pico-8 play session: mixed d-pad (fixed 12-tick cycle), after a click and taps of 🅾, ❎, 🅾+❎, 🅾 in the second before t = 0

[t = 2 s] mixed d-pad (1.2s cycle ×~1): → ← ↑ ↓ + 🅾/❎ taps, ~2s
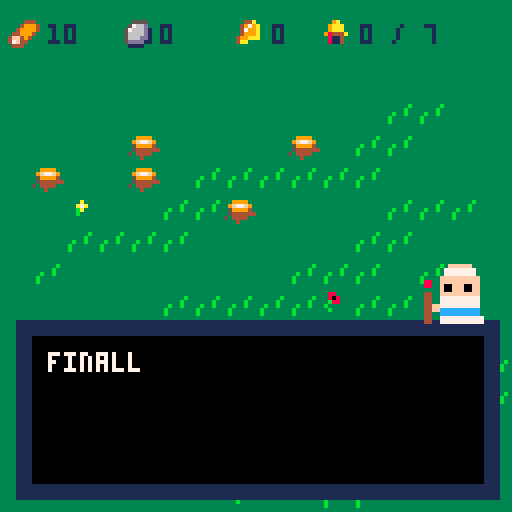
[t = 6 s] mixed d-pad (1.2s cycle ×~5): → ← ↑ ↓ + 🅾/❎ taps, ~6s
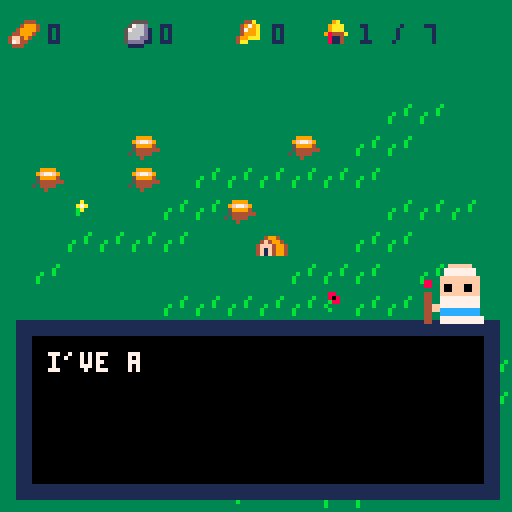
[t = 8 s] mixed d-pad (1.2s cycle ×~6): → ← ↑ ↓ + 🅾/❎ taps, ~8s
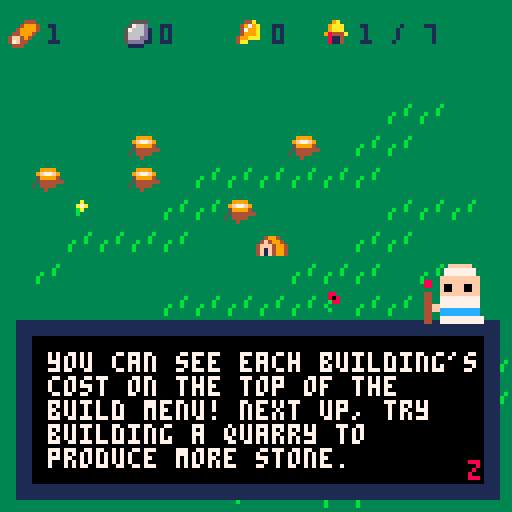

pico-8 cartridge
version 38
__lua__
--main loops 

--[[
			
			knight upd
			knight ai
			knight hover
			
			add text when buildings are
			fully upgraded
				
			stronger walls 
			
			repair buildings
			
			
					
					--]]

test = {x = 1}

function _init()
cls()
tut = true -- false

set_event("start_game")
--[[
add_building(63,63,"tower")
add_building(63,55,"log_hut")
add_r("iron",100)
add_r("wood",100)
--]]
--goblin_raid()



end


function _update()
	
	ui_upd()
	resource_tick()
	monster_upd()
	do_plant_grow()
	knight_upd()
	
end

function _draw()

	
	cls()
	map()
	_buildings_draw()

	monster_draw()
	knight_draw()
	ui_draw()

	resource_draw()
	house_draw()
	
	draw_popup()
	draw_parts()
	

end



-->8
--cursor and place

_ui_mode = 0
--[[ cursor = 0
					build menu = 1
					place mode = 2
					remove_mode = 3
					dio_mode = 4
]]--


_cursor = {63,63}
_cursor_spd = 2
_cursor_icon = 1

buy_items = {
	{name = "log_hut",
		cost = {wood = 10,stone = 0,iron = 0},
		s = 64},

}

all_items = {
	quarry=	{name = "quarry",
		cost = {wood = 15,stone = 0,iron = 0},
		s = 65},
	mine=	{name = "mine",
		cost = {wood = 5,stone = 15,iron = 0},
		s = 66},
	wall=	{name = "wall",
		cost = {wood = 0,stone = 10,iron = 0},
		s = 67},
house=		{name = "house",
		cost = {wood = 10,stone = 20,iron = 0},
		s = 80},
remove=		{name = "remove",
		cost = {wood = 0,stone = 0,iron = 0},
		s = 5},
		tower=	{name = "tower",
	cost = {wood = 30,stone = 50,iron = 0},
	s = 81},
		library=	{name = "library",
	cost = {wood = 20,stone = 60,iron = 0},
	s = 82}

}

selected_item = 0 --adds one for tbl val
select_name = ""
sel_spr = 1

remove_tool = 5


function ui_mode(mode)
	
	
	_ui_mode = mode
	
	--other ui stuffs
	
	
end

function ui_upd()

 get_inputs()
	
	if _ui_mode == 0 then
		
		do_cursor(false)
		sword_upd()
		
	elseif _ui_mode == 1 then
		 -- do buy menu
	
	--build mode
	elseif _ui_mode == 2 then	 
		do_cursor(true)
	
	elseif _ui_mode == 4 then
	
		
			dio_upd()
		
		
	end
	
end

function get_inputs()

 --cursor mode
	if _ui_mode == 0 then
	
		--select building
		if btnp(🅾️) then
			
			_cursor_icon = 1
			
			if get_monster() == nil then
			
					b = get_building()
					if not b == false then 
						
					 if b.upg == "lvl" then
							upgrade_building(b)
						elseif 
							b.upg == "knt" then
								buy_knight(b)
						end
						
					end
				
				if get_map(_cursor[1]+7,_cursor[2]) > 112 then
					destroy_grass(_cursor[1]+7,_cursor[2])
					sword_fx()
				end
			else
				swing_sword()
			end
		end
		
		--swap to build menu
		if btnp(❎) then
			ui_mode(1)
		end
	
	--buy menu mode
	elseif _ui_mode == 1 then
		
		if btnp(❎) then
			ui_mode(0)
		end
		
		if btnp(➡️) then
			selected_item += 1
			if selected_item > #buy_items - 1 then
				selected_item -= 1
			end
		end
		
		if btnp(⬅️) then
			selected_item -= 1
			if selected_item < 0 then
				selected_item += 1
			end
		end
		
		if btn(🅾️) then
			
			if buy_items[selected_item + 1].name == "remove" 
			 then
				ui_mode(3)
				return
			end
			
			sel_spr = buy_items[selected_item+1].s
			select_name = buy_items[selected_item + 1].name
			ui_mode(2)
			
		end
	
	--build mode
	elseif _ui_mode == 2 then
		
		if btnp(🅾️) then

		
			if can_make_building() then
				
				add_building(_cursor[1],_cursor[2],select_name)
			 pay_costs()

				--log _ event
				if selected_item == 0 then
					set_event("build_log")
				end
				--quarry event
				if selected_item == 1 then
					set_event("build_quarry")
				end
				
				--three walls
				if get_building_count("wall") == 3 then
					set_event("three_walls")
				end
			
			end
			
			
		end
		
		if btnp(❎) then
			ui_mode(0)
		end
	
	--delete mode
	elseif _ui_mode == 3 then
		
		if btnp(🅾️) then
			
			b = get_building()
			if not b == false then
				
				remove_building(b)
				
			end
		end
		
		if btnp(❎) then
			ui_mode(0)
		end
	
	--text mode
	elseif _ui_mode == 4 then
		
		if btnp(🅾️) then
			
			if text_over then
				
				if not check_msg_queue() then
					ui_mode(0)
				end
				
			else
				can_see = #msg
				text_over = true
			end
			
		end
		

		end
	end

function ui_draw()
	
	draw_mode_indi()

	--cursor mode
	if _ui_mode == 0 then
		spr(_cursor_icon,_cursor[1],_cursor[2])
		hover_building()
		
	
		spr(sword_sprite.s,sword_sprite.x+5,sword_sprite.y-2)
	
		
	--buy menu
	elseif _ui_mode == 1 then
		 draw_buy_menu()
		 
		 
	--place mode
	elseif _ui_mode == 2 then
			
			
		if can_make_building() == false then
			for col = 1,15 do
				pal(col,8)
			end
		end
		
		spr(sel_spr,_cursor[1],_cursor[2])
		pal()
		
	--remove mode
	elseif _ui_mode == 3 then
		do_cursor(false)
	--	hover_building()
		spr(5,_cursor[1],_cursor[2])
		
		b = get_building()
		if  b != false then
			
			for i = 0,15 do
				pal(i,8)
			end
			spr(b.s,b.x,b.y)
			pal()
		end
		

	
	--dio mode
	elseif _ui_mode == 4 then
		
		dio_draw()
	
	end
end

dummy = {_cursor[1],_cursor[2]}
	
function do_cursor(pre)
	

	
	if btn(⬆️) then
				dummy[2] -= _cursor_spd		
	elseif btn(⬇️) then
		dummy[2] += _cursor_spd
	end
	
	if btn(⬅️) then
				dummy[1] -= _cursor_spd		
	elseif btn(➡️) then
		dummy[1] += _cursor_spd
	end
	
	if pre then
	
		_cursor[1] = flr(dummy[1] / 8) *8
		_cursor[2] = flr(dummy[2] / 8) *8
	
	else
		
		_cursor[1] = dummy[1]
		_cursor[2] = dummy[2]
		
	end
	
	
	for c = 1,2 do
		
		if _cursor[c] < 0 then
			_cursor[c] = 0
		end
		
		if _cursor[c] > 120 then
			_cursor[c] = 120
		end
	end
	
	
end

function draw_buy_menu()
	
	-- draw box
	rectfill(4,96,123,120,9)
	rectfill(6,98,121,118,13)
	
	--draw buyables
	c = 0
	for b in all(buy_items) do
		
		spr(b.s, 10 + 10 * c,110)
	--	print(b.cost)
		
		c += 1
	end
	
	
	--draw selection rect
	x = 8 + selected_item * 10
	y = 109
	rect(x,y,x+10,y+10,7)
	
	--draw prices 
	buy = buy_items[selected_item+1]
	
	types = {"wood","stone","iron"}
	c1 = 1
	for t in all(types) do
		
		spr(c1+15, 10 + 25 * (c1-1), 100)
		print(buy.cost[t], 20 + 25 * (c1-1), 102) 
		c1 += 1
	end
	
	print(buy.name,82,102)
	
	
	
end


function do_cost_check()
	
	tbl = buy_items[selected_item + 1]
	costs = tbl.cost
	
	it = {"wood","stone","iron"}
	
	for i in all(it) do
		
		if costs[i] > resources[i]
			then
			
				return false
		
			end
	end

	return true
	
end

function pay_costs()
	tbl = buy_items[selected_item + 1]
	costs = tbl.cost
	it = {"wood","stone","iron"}
	
	for i in all(it) do
		
		resources[i] -= costs[i]
		
	end
end

--draws the mode indicator in 
--corner
function draw_mode_indi()
	
	x = _cursor[1]
	y = _cursor[2]
	
	--cursor mdoe
	if _ui_mode == 0 then
		rectfill(118,2,125,10,1)
		spr(3,118,2)
		print("x",120,12)
		
	end
	
	if _ui_mode == 1 then
		
		
		
		spr(21, 12,85)
		spr(5, 35,85)
		
		print("z",24, 87,7)
		
		print("x",45, 87,8)
		
	end
	
	if _ui_mode == 2 then
		
		
		
		spr(21, x-10,y+10)
		spr(5, x+10,y+10)
		
		print("z",x-7,y + 20,7)
		
		print("x",x+13,y + 20,8)
	end
	
end

function get_building()
	
	for b in all(_buildings) do
		
		x = _cursor[1]
		y = _cursor[2]
		
		if get_overlap(x,y,7,7,
																	b.x,b.y,b.w,b.h)
		then
			
			return b
						
		end
		
	end
	
	return false
	
	
end


function hover_building()
	
	b = get_building()
	
	if not b == false 
		and b.lvl != 0
	then
		
		
		for i = 1,15 do
			pal(i,7)
		end
		--highlight building
		spr(b.s,b.x,b.y)
		
		pal()
	
		if b.upg == "lvl" then
			hover_upgrade_building()	
		
		elseif b.upg == "knt" then
			hover_tower()
		end
		
		
		
		
		

	end

end

function hover_upgrade_building()
		rectfill(4,96,123,120,9)
		rectfill(6,98,121,118,13)
		
		--lvl
		print(b.lvl,40,100,7)
		
		--lvl spr
		spr(32, 45,98)
		--name
		print(b["name"]..",", 8,100,7)
		
		--upgrade prompt
		print("z: upgrade to lvl "..tostr(b.lvl+1)
			.." for "..tostr(b.lvl*5),
			8,110,7)
			spr(18,110,109)
end

function hover_tower()

rectfill(4,96,123,120,9)
		rectfill(6,98,121,118,13)
		
		--lvl
		print(b.lvl,40,100,7)
		
		--knight spr
		spr(1, 45,98)
		--name
		print(b["name"]..",", 8,100,7)
		
		--upgrade prompt
		print("z: hire knight "..tostr(b.lvl+1)
			.." for "..tostr(b.lvl*5),
			8,110,7)
			spr(18,110,109)
	
end

swung = false
sword_sprite = {x=-5,y=-5,s=6}
sword_ani = false
function swing_sword()
	
	if swung == false then
		swung = true
		
		sword_fx()
	
		mon = get_monster()
		if mon != nil then
			kill_monster(mon)
		end

	end
	
end

function sword_fx()
		sword_ani = true
		sfx(1)
		sword_sprite.x = _cursor[1]
		sword_sprite.y = _cursor[2]
		sword_sprite.s = 6
end

function sword_upd()
	
	if sword_ani then
		sword_sprite.s += .5
	end

	if sword_sprite.s > 9 and sword_ani then
			swung = false
			sword_ani = false
			sword_sprite.x = -10
			sword_sprite.y = -10
			
	end

	
end





-->8
--buildings

lifetime_buildings = 0

_buildings = {}
--[[ building = 
	coords
	width
	height
	upgrade level
	hp
-]]

building_count = 0
max_buildings = 7

b_types = {
log_hut = {w=7,h=7,lvl=1,hp=20,s=64,pro = "wood",name="log hut",upg = "lvl",id=nil},
quarry = {w=7,h=7,lvl=1,hp=20,s=65,pro = "stone",name="quarry",upg = "lvl",id=nil},
mine = {w=7,h=7,lvl=1,hp=20,s=66,pro = "iron",name="mine",upg = "lvl",id=nil},
wall = {w=7,h=7,lvl=0,hp=30,s=67,pro = nil,name="wall",upg = "nil",id=nil},
house = {w=7,h=7,lvl=0,hp=20,s=80,pro = nil,name="house",upg = "nil",id=nil},
tower = {w=7,h=7,lvl=1,hp=40,s=81,pro = nil,name="tower",upg = "knt",id=nil},
library = {w=7,h=7,lvl=0,hp=10,s=82,pro = nil,name="library",upg = "kno",id=nil}

}


function add_building(x,y,t)
	
	b = {x=x,y=y,
						w=nil, h=nil,
						lvl=nil,hp=nil,s=nil,
						pro=nil,name=nil,upg = nil,
						id = nil}
	
	
	tab = b_types[t]
	
	calls = {"w","h","lvl","hp","s","pro","name","upg"}
	
	for i = 1,#calls do
		b[calls[i]] = tab[calls[i]]
	end	
	
	b.id = lifetime_buildings
	lifetime_buildings += 1
	
	if b.name == "house" then
		add_house_lvl()
	end
	
	if b.name != "wall" then
		
		building_count += 1
		
	end
	
		
	add(_buildings, b) 
	
	
end

function remove_building(b)
	
	if b.name != "wall" then
		building_count -= 1
		if b.name == "house" then
			max_buildings -= 3
		end
	end
	
	for buil in all(_buildings) do
		
		if buil == b then
			del(_buildings, buil)
		end

	end

end


function _buildings_draw()

 for b in all(_buildings) do
 	
 	spr(b.s,b.x,b.y)
 	
 end
	
end

function is_building_overlap()
	
	b = b_types[select_name]
	x = _cursor[1]
	y = _cursor[2]
	
	
	for bul in all(_buildings) do
		
		if get_overlap(x,y,b.w,b.h,
			bul.x,bul.y,bul.w,bul.h)
		then
			return true
		end
		
	end
	
	return false
	
end


function get_nearest_building(x,y)
	
	near = nil
	d = 256
	
	for b in all(_buildings) do
		
		distx = (b.x - x) ^ 2
		disty = (b.y - y) ^ 2
		dist = sqrt(distx + disty)
		
		if dist < d then
			d = dist
			near = b
		end
		
		
	end
	
	return near
	
end


function damage_building(b, d)

	for buil in all(_buildings) do
		
		if buil == b then
			buil.hp -= d
			
			add_p(10,buil.x-2 + rnd(4),buil.y,1.7)
			
			if buil.hp <= 0 then
				remove_building(buil)
			end
		end
		
		
	end

end


function add_house_lvl()
	
	max_buildings += 3
	
end


function house_draw()
	
	spr(20,80, 3)
	print(building_count,90,6,1)
	print("/ "..max_buildings,98,6,1)
end

function get_building_count(t)
	
	c = 0
	
	for b in all(_buildings) do
		
		if b.name == t then
			c += 1
		end
		
	end
	
	return c
end

function can_make_building()
	
		--do cost check
			if do_cost_check() and 
				not is_building_overlap() 
					then
				
					if building_count + 1 <= 
						max_buildings then
							return true
					
					else		
						pop_up("not enough workers!",3)
					end	
				end
		
	
	
	
	return false
end


function upgrade_building(b)

	lvl = b.lvl
	
	cost = lvl * 5
	
	if lvl == 9 then
		return
	end
	
	if get_r("iron") >= cost then
		
		take_r("iron", cost)
		
		for i in all(_buildings) do
			
			if i == b then
				i.lvl += 1
				set_event("upgrade_building")
			end
		end
	end
end

-->8
--util


function get_overlap(x1,y1
																				,w1,h1
																				,x2,y2
																				,w2,h2)
	
	for xx = x1, x1 + w1 do
		for yy = y1, y1 + h1 do
			
			if xx > x2 and xx < x2 + w2
			 and yy > y2 and yy < y2 + h2 then
			 	return true
    end
			
		end
	end
	
	return false
	
end


function get_map(x,y)
	
	nx = flr(x / 8)
	ny = flr(y / 8)
	
	return mget(nx,ny)
	
end

function dist_to(x1,y1,x2,y2)
	
	d1 = (x2-x1) ^ 2
	d2 = (y2-y1) ^ 2
	d = sqrt(d1 + d2)
	return d
	
end
-->8
--resources

resources = {
wood = 0,
stone = 0,
iron = 0,
}

function resource_draw()
	
	r_image = {16,17,18}
	t = {resources["wood"]
					,resources["stone"]
					,resources["iron"]}
	
	for i = 1,3 do
		
		x = (i-1) * 28 + 2
		y = 4
		
		
		
		spr(r_image[i],x,y)
		print(t[i], x + 10, y+ 2,1)
	
	end
end

function add_r(r, x)
	
	resources[r] += x
	
end

function take_r(r, x)
	resources[r] -= x
end

function get_r(r)
	return resources[r]
end


function resource_tick()
	
	if time() % 4 == 0 then
		
		for b in all(_buildings) do
			
			if b.pro != nil then
			
				add_r(b.pro, (1 * b.lvl))
			
			end
			
		end
		
	end
	
	
end
-->8
--text box


text_active = false
msg = ""
can_see = 0
text_over = false

msg_q = {}

popup_text = ""
popup_time = 0

function new_message(t)
	
	reset_box()
	
	ui_mode(4)
	
	hold = split(t, " ")
	
	msg = hold[1]
	del(hold,hold[1])
	c = #msg
	for w in all(hold) do
		
		c += #tostr(w) + 1
		
		if c > 27 then
			msg = msg.."\n"..w
			c = #w
		else
			msg = msg.." "..w
		end
		
		

	end	
	
	
	
end

function queue_message(t)
	
	add(msg_q, t)
	
end

function reset_box()
	can_see = 0
	text_over = false
	msg = ""
end

function dio_upd()
	
	can_see += 1
	
	if can_see >= #msg then
	text_over = true
	end

	
end

function dio_draw()

	
	rectfill(4,80,124,124,1)
	rectfill(8,84,120,120,0)
	
	print(sub(msg,1,can_see),12,88,7)
	
	if text_over then
		print("z",117,115,8)
	end
	
	pal(14, 0)
	if flr(time()) % 2 == 0 then
		spr(25, 105, 65, 2,2)
	else
		spr(23, 105, 65, 2,2)
	end
	
	
	pal()
end

function check_msg_queue()
	
	if #msg_q > 0 then
		new_message(msg_q[1])
		del(msg_q,msg_q[1])
		return true
	end
	
	return false
	
end


function _old_new_message()
	
	
	if #msg > 27 then
		
		for i = 1,flr(#msg / 27) do
			 
				if sub(msg,i*27,i*27) != " " then
					
					for j = i*27,1,-1 do
						
						if sub(msg,j,j) == " " then
							
							msg = sub(msg,1,j).."\n"..sub(msg,j)
							break
						end
						
					end
			
		else
					
			msg = 
					sub(msg,1,i * 27).."\n"..sub(msg,i*27 + 1)
				
				end
		
					
		end

	end
	
end


function pop_up(t,duration)
	
	popup_text = t
	popup_time = time() + duration
	
end

function draw_popup()
	
	if time() < popup_time then
		print(popup_text,((32 - #popup_text) / 2)*4,63,1)      
		print(popup_text,((32 - #popup_text) / 2)*4,64,7)      
	
	end
	
end
-->8
--game rules and logics

events = {
	start_game = false,
	build_log = false,
	build_quarry = false,
	upgrade_building = false,
	kill_monster = false,
	three_walls = false,
	
	goblin_raid_1 = false,
	first_raid_w = false
	
	
}




function set_event(e)

	if tut == false then
		return
	end
	
	if events[e] == false then
		
	events[e] = true
	call_event(e)
		
	end
	
end

function call_event(e)
	

	
	if e == "start_game" then
		add_r("wood",10)
		
		
		new_message("welcome to tiny city, a lovely place to build a little empire!")
		queue_message("well, it would be. but we're running low on resources! we only have 10 wood left!")
		queue_message("to get this party started, you need to press the x key to open the build menu!")
		queue_message("then, use the left and right arrows to select the building, and press z to select it!")
		queue_message("finally, press z again to place your building, and x to exit build mode!")
		queue_message("got it?")
		queue_message("kind of..?")
		queue_message("it's a lot to remember. if you don't know what key to press, check the top right corner for a hint!")
	end
	
	if e == "build_log" then
		new_message("nice job! you made your first building! this is just the start of what you can build here!")
		queue_message("i've added a few new buildings to your building menu. different buildings produce different resource types!")
		queue_message("log huts make wood, quarrys produce stone, and mines produce iron!")
		queue_message("you can see each building's cost on the top of the build menu! next up, try building a quarry to produce more stone.")
		queue_message("you might have to wait for your log hut to produce enough wood..")
		queue_message("but! you can press z to swing your sword at trees to get extra resources!")
		add(buy_items,all_items["quarry"])
		add(buy_items,all_items["mine"])
	
	end
	
	if e == "kill_monster" then
		new_message("good job! you got him!")
		queue_message("that one was pretty weak, but now we've got their attention.")
		queue_message("you need to build walls to defend against them, and gather resources to repair broken buildings!")
		queue_message("as you keep building, you'll get different buildings which unlock new upgrades")
		queue_message("build 3 walls, and keep our kingdom safe!")
		do_monster_spawn = true
		add(buy_items, all_items["wall"])
	end
	
	if e == "upgrade_building" then
		new_message("nice work! this building will produce a lot more resources!")
		queue_message("now comes the bad news..")
		queue_message("unfortunately, we're building our empire next to a den of bloodthirsty goblins!")
		queue_message("these buggers will invade our kingdom and wreak buildings, and we can't let that happen.")
		queue_message("i'm giving you a wall to build using stone to protect our city.")
		queue_message("hey, is that a sword you're holding??")
		queue_message("if you press z you can swing your sword at a monster!")
		queue_message("defend our kingdom, brave ruler!")
		add_monster("bad_goblin",63,128)
	end
	
	if e == "build_quarry" then
		new_message("sweet! ♥ that quarry will make stone so you can make more buildings!")
		queue_message("while these buildings are making us good resources, it certainly could be a bit faster..")
		queue_message("we can use iron to sharpen our axes and picks!")
		queue_message("you should build a mine to get iron. each upgrade costs 5 iron, and makes the building produce more resources.")
		queue_message("while you're waiting for the mine to produce resources, try moving the sword onto a building.")
		queue_message("it will turn white, and you'll see it's production level above it!")
	end
	
	if e == "three_walls" then
		
		new_message("stellar! we'll need more walls than this, but this is a great start!")
		queue_message("did you notice that little house icon in the top?")
		queue_message("there's a limit to how many buildings you can make.")
		queue_message("however, you can do two things to make more:")
		queue_message("you can use the 'remove' tool to delete a building,")
		queue_message("or build a house! houses allow more people to live in the city,")
		queue_message("and lets you have more workers for your buildings.")
		queue_message("walls don't count toward your building count, but everything else does.")
		add(buy_items,all_items["house"])
		add(buy_items,all_items["remove"])
		queue_message("i have to take a message to the queen of kra'mazon, so you're on your own for a little bit.") 	
		queue_message("continue upgrading the empire!")			
	end
	
	if e == "goblin_raid_1" then
		pop_up("a gobin raid begins!",7)
		goblin_raid()
	end
	
	if e == "first_raid_w" then
		new_message("that was crazy!")
		queue_message("it seems like we survived, though!")
		queue_message("these goblins are getting very annoying. you need to focus on building, not fighting off goblins!")
		queue_message("i think we can build a tower and hire some knights to defend the kingdom!")
		queue_message("it's going to cost a fair bit of resources.")
		queue_message("i've just given you the plans.")
		queue_message("also, our people seem to be lacking in culture and intelligence, unfortunately.")
		queue_message("you can build a library to teach them, and invent new buildings!")
		add(buy_items,all_items["tower"])
		add(buy_items,all_items["library"])
	end
	
end


-->8
--monsters

do_monster_spawn = false

_monsters = {}

monster_types = {
goblin = {x=nil,y=nil,
												s=128,vx=nil,vy=nil,
												target = nil, dmg = 5,ttk = 1},
												
												bad_goblin = {x=nil,y=nil,
												s=128,vx=nil,vy=nil,
												target = nil, dmg = 0, ttk = 2}
}

total_monsters = 0

raid_monsters = 0
raid = false

function add_monster(t,x,y)
	
	total_monsters += 1
	
	new = 
	{x=nil,y=nil,
	s=nil,
	vx=nil,vy=nil,
	target = nil, dmg = nil
	,ttk = nil}
	
	stack = {"s","dmg","ttk"}
	for s in all(stack) do
		new[s] = monster_types[t][s]
	end
	
	new.x = x
	new.y = y
	
	b = get_nearest_building(x,y)
	if b != nil then
		
		new.vx = b.x - x
		new.vy = b.y - y

		new.target = b

	else
	
		new.vx = 0
		new.vy = 0
		
		new.target = nil
		
	end
	
	add(_monsters, new)
	
	
end


function monster_upd()
	
	if _ui_mode != 4 then
		spawn_monsters()
	end
	
	if _ui_mode == 4 then
		return
	end
	
	for i = 1,#_monsters  do
		
		m = _monsters[i]
		
		m.x += m.vx / 50
		m.y += m.vy / 50
		
		if m.target == nil then
			break
		end
		
		if get_overlap(m.x,m.y,7,7,

		m.target.x,m.target.y,7,7)
		 then
		 
		 m.vx = 0
		 m.vy = 0
		 
		 if time() % m.ttk == 0 then
		 	damage_building(m.target,m.dmg)
				
				b = get_nearest_building(m.x,m.y)
					if b != nil then
						
						m.vx = b.x - m.x
						m.vy = b.y - m.y
				
						m.target = b
				
					end	
			
		 end
		
		
		 								
 	end
		
	end
	
end


function monster_draw()
	
	for i = 1,#_monsters  do
		
		m = _monsters[i]
		
		spr(m.s,m.x,m.y)
		
	end
	
end


function kill_monster(m)
	
	del(_monsters, m)
	
	set_event("kill_monster")
	
	if raid then
		raid_monsters -= 1
		
		if raid_monsters == 0 then
			set_event("first_raid_w")
		end
		
	end
	
end

function get_monster()
	
	x = _cursor[1]
	y = _cursor[2]
	
	for m in all(_monsters) do
		
	if	get_overlap(x,y,7,7,m.x,m.y,7,7) then
		return m
	end
		
	end

	return nil	
end


function spawn_monsters()
	if do_monster_spawn then
		
		if time() % 12 == 0 then
			add_monster("goblin",rnd(127),128)
		end
		
		if total_monsters == 30 then
			set_event("goblin_raid_1")
		end
		
	end
	
	
end

function goblin_raid()
	
	for i = 1,10 do
		add_monster("goblin",rnd(127),128+rnd(20))
	end
	
	raid = true
	raid_monsters = 10
	do_monster_spawn = false
	
end

-->8
--plants i guess

min_plant = 113
maxplant = 118

function do_plant_grow()
	
 if time() % 15 == 0 then
	
			x = rnd(15)
			y = rnd(15)

			mset(x,y,ceil(rnd(6)) +112 )	
			sp = false											
			

	end
	
	
end

function destroy_grass(x,y)

	nx = flr(x / 8)
	ny = flr(y / 8)
	
	if get_map(x,y) == 117 then
		add_r("wood",3)
	end

	if get_map(x,y) == 118 then
		add_r("stone",3)
	end

	
	mset(nx,ny,112)
	sfx(2)
	
end
-->8
--visual effects

_parts = {}


function add_p(s,x,y,d)
	
	new = {s=s,x=x,y=y,d=time() + d}
	
	add(_parts,new)
end

function draw_parts()
	for p in all(_parts) do
		
		spr(p.s,p.x,p.y)
		p.y -= .05
		if p.d < time() then
			del(_parts,p)
		end
		
	end
end
-->8
--knights


_knights = {}
knight_keys = {"x","y","base","hp"}

function knight_draw()
	for k in all(_knights) do
		
		spr(104,k.x,k.y)
		
	end
end

function knight_upd()
	
end

function add_knight(x,y,base)
	
	k = {x=x,y=x,
						base = base,hp = 15
						}
	
	add(_knights, k)
end

function damage_knight()
	
end

function remove_knight()
	
end

function get_nearest_knight(x,y)
	
	kn = {x=nil,y=nil,base=nil,hp=nil}
	d = 128
	

	for k in all(_knights) do
		
		dist = dist_to(x,y,k.x,k.y)
		
		if flr(dist) < d then
			d = dist
		--	print("success")
			for lol in all(knight_keys)
				do
					kn[lol] = k[lol]
				end
		end

	end
	
	return kn
	
end

function knight_hover(k)
	--hover pal thing
	--show knight hp bar
end

function get_cursor_knight()
	for k in all(_knights) do
		
		if get_overlap(_cursor[1],_cursor[2],
																	7,7,
																	k.x,k.y,7,7)
		then
			return k
		end
		
	end
	
	return false
end


function buy_knight(b)
	
	if b.lvl <= 4 then
		
		if pay_for_knight() then
			add_knight(b.x,b.y+10,b.id)
		end
		
	end
	
end

function pay_for_knight()
	
	if resources["iron"] - 5 >= 0 then
		resources["iron"] -= 5
		return true
	end
	
	return false
	
end
__gfx__
00000000000000760000000000000000007000000288888007770000000700000000000000000000000000000000000000000000000000000000000000000000
00000000000007660005640006049000000070002811128800007000000070000000000000000000000000000000b0b000000000000000000000000000000000
00700700000076600056449006566600007000702810282800000000000077000000000000000000000000000000000000000000000000000000000000000000
00077000040766000054966006566660007070002812812800000000000007000000007000000000028887700b00000b00000000000000000000000000000000
00077000004660000449666706049560700000702812812800000000000000000000077000000000028888e00000000000000000000000000000000000000000
00700700054400004490077000049000707777002828012800000000000000000000077000007000000000000b00000b00000000000000000000000000000000
0000000045509000490000000004900007000000288111280000000000000000000070000707700000000000000b0b0000000000000000000000000000000000
00000000490000000000000000049000000777000288888000000000000000000000000007700000000000000000000000000000000000000000000000000000
00000000000000000000000000000000000000000000001100000000000000000000000000000000000000000000000000000000000000000000000000000000
000044400005555000044a0000067000000000000000001b0000ff000000000ffffff00000000000000000000000000000000000000000000000000000000000
00049994005766d0004979a0006777000009a0000000017b0807777000000077777777000000000ffffff0000000000000000000000000000000000000000000
00499994057666d1004799a000677700009aaa001100017b0000f0f0000000777777770000000077777777000000000000000000000000000000000000000000
04499940056666d1004999a000677700009aaa001b1017b1090ffff000000ffffffffff008800077777777000000000000000000000000000000000000000000
4ff4940005666dd10499aaa000077000098444a01bb17bb10907777008800ffffffffff008800ffffffffff00000000000000000000000000000000000000000
47f4400005dddd1104aa0000006777000081140017bbbb1009fcccc008800feefffeeff000000ffffffffff00000000000000000000000000000000000000000
0444000000111100000000000677777000811400017bb1000907777700000feefffeeff000000feefffeeff00000000000000000000000000000000000000000
0009a0000000000000000000000ddd0000000000000000000000000004400ffffffffff004400feefffeeff00000000000000000000000000000000000000000
00967a00500000000000000000dddd00000000000000000000000000044007777777777004400ffffffffff00000000000000000000000000000000000000000
09a77aa0577777770000000000dddd00000000000000000000000000044007777777777004400777777777700000000000000000000000000000000000000000
9677777a51666dd70000000000ddddd0000000000000000000000000044ff77777777770044ff777777777700000000000000000000000000000000000000000
9677777a51666d700000000000ddddd0000000000000000000000000044ffcccccccccc0044ffcccccccccc00000000000000000000000000000000000000000
09a77aa050066000000000000d0000dd00000000000000000000000004400cccccccccc004400cccccccccc00000000000000000000000000000000000000000
00967a0000566d0000000000dd00000d000000000000000000000000044007777777777704400777777777770000000000000000000000000000000000000000
0009a0000516dd700000000000000000000000000000000000000000044007777777777704400777777777770000000000000000000000000000000000000000
00000000000000000000000000000000000000000000000000000000000000000000000000000000000000000000000000000000000000000000000000000000
00000000000000000000000000000000000000000000000000000000000000000000000000000000000000000000000000000000000000000000000000000000
00000000000000000000000000000000000000000000000000000000000000000000000000000000000000000000000000000000000000000000000000000000
00000000000000000000000000000000000000000000000000000000000000000000000000000000000000000000000000000000000000000000000000000000
00000000000000000000000000000000000000000000000000000000000000000000000000000000000000000000000000000000000000000000000000000000
00000000000000000000000000000000000000000000000000000000000000000000000000000000000000000000000000000000000000000000000000000000
00000000000000000000000000000000000000000000000000000000000000000000000000000000000000000000000000000000000000000000000000000000
00000000000000000000000000000000000000000000000000000000000000000000000000000000000000000000000000000000000000000000000000000000
000000000000000000000000000000000000000000000000000d60000d6a6a700007000000000000000000000000000000000000000000000000000000000000
000000000000000001555000560000561d00001d1cc001c7000026000d6aa6700000a70000000000000000000000000000000000000000000000000000000000
000000000044444015555560566005661dd001dd1cc001c7000294600d66a670000cc00700000000000000000000000000000000000000000000000000000000
004994000690909015444460566656661ddddddd1cccccc7002940700d6a6670007cc07000000000000000000000000000000000000000000000000000000000
04f499406d60909015999956566666661d66d66d1cccccc70294000000d66700000c0c0000000000000000000000000000000000000000000000000000000000
4fff499455d6909015900956566666661ddddddd1cccccc705444490024d74900244449002444490024444900000000000000000000000000000000000000000
4f1f4994555d609015900956566666661d6d666d1cccccc705411490024114900241149002411490024114900000000000000000000000000000000000000000
4f1f4994555d609015900956566666661ddddddd1cccccc705411490024114900241149002411490024114900000000000000000000000000000000000000000
000000000008808000000000000000000007600000100c7000000000000000000000000000000000000000000000000000000000000000000000000000000000
00aa99000008888000577600000000000d07606001ccccc700000000000000000000000000000000000000000000000000000000000000000000000000000000
0a99a9900506687005777760d6066067007777001c0cc0cc00000000000000000000000000000000000000000000000000000000000000000000000000000000
0a99a9900506607000744700d6066067000770001c57760c00000000000000000000000000000000000000000000000000000000000000000000000000000000
a9999a990566667000794700d6666667000770001c07700c00000000000000000000000000000000000000000000000000000000000000000000000000000000
095594400566667000744700d6644667000706001c07700700000000000000000000000000000000000000000000000000000000000000000000000000000000
091594400560067005777760d624496700d776005777777600000000000000000000000000000000000000000000000000000000000000000000000000000000
095594400560067057777776d624496700d776000577776000000000000000000000000000000000000000000000000000000000000000000000000000000000
00000000000000000000000000000000000000000000000000000000000000000000088000000000000000000000000000000000000000000000000000000000
00000000000000000000000000000000000000000000000000000000000000000000880800000000000000000000000000000000000000000000000000000000
00000000000000000000000000000000000000000000000000000000000000000056670000000000000000000000000000000000000000000000000000000000
00000000000000000000000000000000000000000000000000000000000000007011170000000000000000000000000000000000000000000000000000000000
00000000000000000000000000000000000000000000000000000000000000006011670000000000000000000000000000000000000000000000000000000000
00000000000000000000000000000000000000000000000000000000000000005056670000000000000000000000000000000000000000000000000000000000
00000000000000000000000000000000000000000000000000000000000000004056670000000000000000000000000000000000000000000000000000000000
00000000000000000000000000000000000000000000000000000000000000000050670000000000000000000000000000000000000000000000000000000000
33333333333333333333333333333333333333333333333333333333000000000000000000000000000000000000000000000000000000000000000000000000
33333333333333333333333333333333338833333333333333335733000000000000000000000000000000000000000000000000000000000000000000000000
33333333333333b33333a333333566333380833333999933333566d3000000000000000000000000000000000000000000000000000000000000000000000000
3333333333333b33333a7a333356666333b8833339f77f93335666d3000000000000000000000000000000000000000000000000000000000000000000000000
3333333333b33b33333ba333335611633b33333335999943315666d3000000000000000000000000000000000000000000000000000000000000000000000000
333333333b333333333b33331156666333b3333335444444115666d3000000000000000000000000000000000000000000000000000000000000000000000000
333333333b33333333333333115666633333333353444433331ddd33000000000000000000000000000000000000000000000000000000000000000000000000
33333333333333333333333333333333333333333334333333333333000000000000000000000000000000000000000000000000000000000000000000000000
00000000000000000000000000000000000000000000000000000000000000000000000000000000000000000000000000000000000000000000000000000000
000000000b0a0ab00000000000000000000000000000000000000000000000000000000000000000000000000000000000000000000000000000000000000000
0b0000b00baaaab00000000000000000000000000000000000000000000000000000000000000000000000000000000000000000000000000000000000000000
0bbbbbb000bbbb000000000000000000000000000000000000000000000000000000000000000000000000000000000000000000000000000000000000000000
002b2b00002b2b000000000000000000000000000000000000000000000000000000000000000000000000000000000000000000000000000000000000000000
00bbbb0000bbbb000000000000000000000000000000000000000000000000000000000000000000000000000000000000000000000000000000000000000000
0009990b0b0aaab00000000000000000000000000000000000000000000000000000000000000000000000000000000000000000000000000000000000000000
0b040400000a0a000000000000000000000000000000000000000000000000000000000000000000000000000000000000000000000000000000000000000000
00000000000000000000000000000000000000000000000000000000000000000000000000000000000000000000000000000000000000000000000000000000
0000011100067700000bb8e000000000000000000000000000000000000000000000000000000000000000000000000000000000000000000000000000000000
00001d11008787000002bb8000000000000000000000000000000000000000000000000000000000000000000000000000000000000000000000000000000000
0001d11d006777000002b2b000000000000000000000000000000000000000000000000000000000000000000000000000000000000000000000000000000000
001111d000670000000bbbb000000000000000000000000000000000000000000000000000000000000000000000000000000000000000000000000000000000
002120010007770000b94b9000000000000000000000000000000000000000000000000000000000000000000000000000000000000000000000000000000000
010010010700700000b04b0000000000000000000000000000000000000000000000000000000000000000000000000000000000000000000000000000000000
01000101000607000001040000000000000000000000000000000000000000000000000000000000000000000000000000000000000000000000000000000000
__map__
7070707070707070707070707070707000000000000000000000000000000000000000000000000000000000000000000000000000000000000000000000000000000000000000000000000000000000000000000000000000000000000000000000000000000000000000000000000000000000000000000000000000000000
7070707070707070707070707070707000000000000000000000000000000000000000000000000000000000000000000000000000000000000000000000000000000000000000000000000000000000000000000000000000000000000000000000000000000000000000000000000000000000000000000000000000000000
7070707070707070707070707070707000000000000000000000000000000000000000000000000000000000000000000000000000000000000000000000000000000000000000000000000000000000000000000000000000000000000000000000000000000000000000000000000000000000000000000000000000000000
7070707070707070707070707171707000000000000000000000000000000000000000000000000000000000000000000000000000000000000000000000000000000000000000000000000000000000000000000000000000000000000000000000000000000000000000000000000000000000000000000000000000000000
7070707075707070707570717170707000000000000000000000000000000000000000000000000000000000000000000000000000000000000000000000000000000000000000000000000000000000000000000000000000000000000000000000000000000000000000000000000000000000000000000000000000000000
7075707075707171717171717070707000000000000000000000000000000000000000000000000000000000000000000000000000000000000000000000000000000000000000000000000000000000000000000000000000000000000000000000000000000000000000000000000000000000000000000000000000000000
7070727070717175707070707171717000000000000000000000000000000000000000000000000000000000000000000000000000000000000000000000000000000000000000000000000000000000000000000000000000000000000000000000000000000000000000000000000000000000000000000000000000000000
7070717171717070707070717170707000000000000000000000000000000000000000000000000000000000000000000000000000000000000000000000000000000000000000000000000000000000000000000000000000000000000000000000000000000000000000000000000000000000000000000000000000000000
7071707070707070707171717071707000000000000000000000000000000000000000000000000000000000000000000000000000000000000000000000000000000000000000000000000000000000000000000000000000000000000000000000000000000000000000000000000000000000000000000000000000000000
7070707070717171717174717170707000000000000000000000000000000000000000000000000000000000000000000000000000000000000000000000000000000000000000000000000000000000000000000000000000000000000000000000000000000000000000000000000000000000000000000000000000000000
7070707071717071717171717070707000000000000000000000000000000000000000000000000000000000000000000000000000000000000000000000000000000000000000000000000000000000000000000000000000000000000000000000000000000000000000000000000000000000000000000000000000000000
7070707170717171707070707070767100000000000000000000000000000000000000000000000000000000000000000000000000000000000000000000000000000000000000000000000000000000000000000000000000000000000000000000000000000000000000000000000000000000000000000000000000000000
7070707171717070707070707071717100000000000000000000000000000000000000000000000000000000000000000000000000000000000000000000000000000000000000000000000000000000000000000000000000000000000000000000000000000000000000000000000000000000000000000000000000000000
7070707070707070707070707171707000000000000000000000000000000000000000000000000000000000000000000000000000000000000000000000000000000000000000000000000000000000000000000000000000000000000000000000000000000000000000000000000000000000000000000000000000000000
7070707070707070707076717470767000000000000000000000000000000000000000000000000000000000000000000000000000000000000000000000000000000000000000000000000000000000000000000000000000000000000000000000000000000000000000000000000000000000000000000000000000000000
7070707070707072707071717070707000000000000000000000000000000000000000000000000000000000000000000000000000000000000000000000000000000000000000000000000000000000000000000000000000000000000000000000000000000000000000000000000000000000000000000000000000000000
7070707070707071717171707670707000000000000000000000000000000000000000000000000000000000000000000000000000000000000000000000000000000000000000000000000000000000000000000000000000000000000000000000000000000000000000000000000000000000000000000000000000000000
7070707070707070707070707070707000000000000000000000000000000000000000000000000000000000000000000000000000000000000000000000000000000000000000000000000000000000000000000000000000000000000000000000000000000000000000000000000000000000000000000000000000000000
